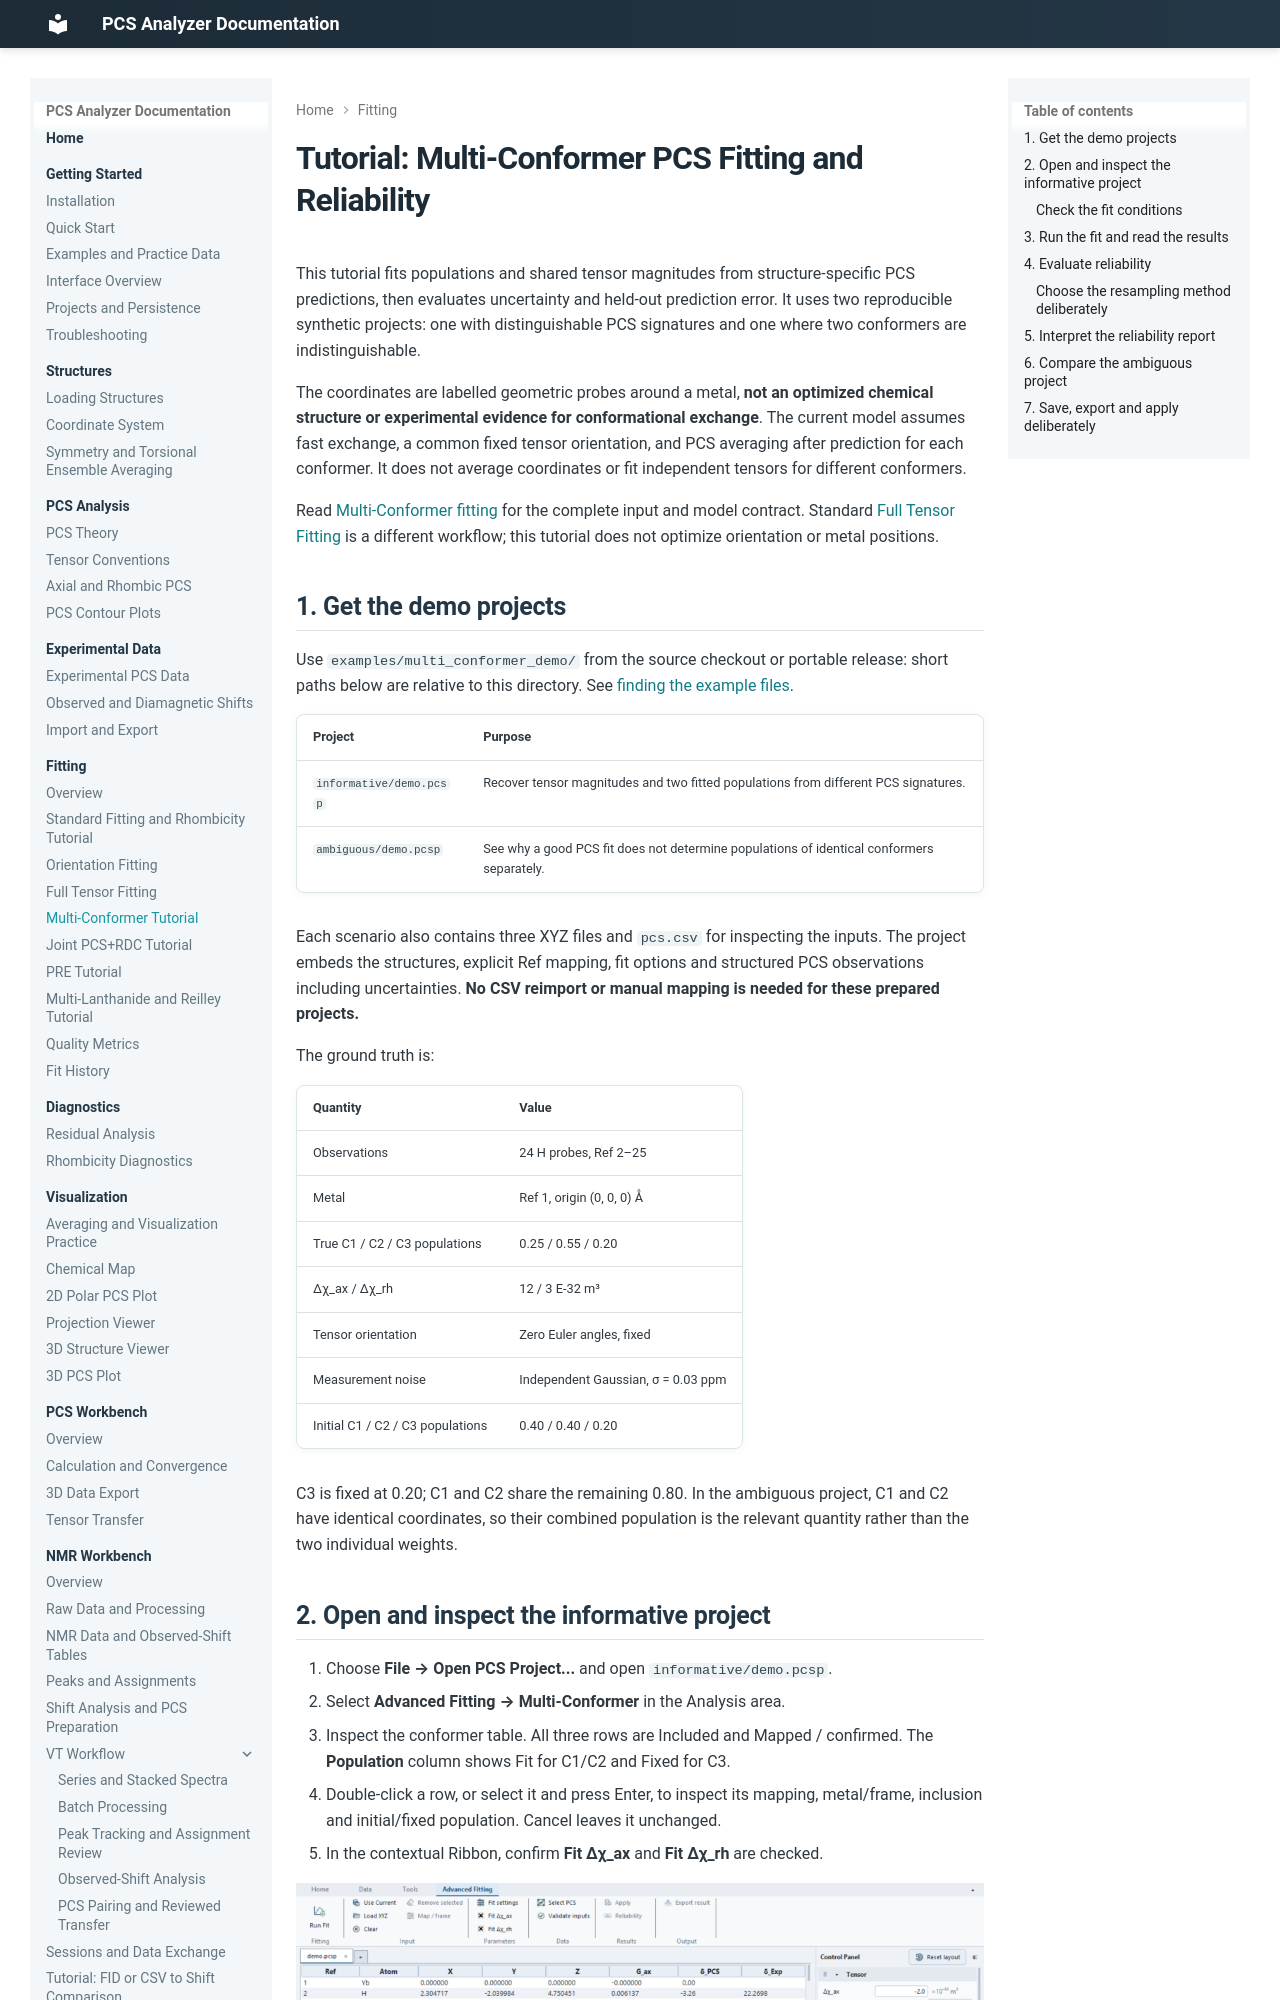

repository: boseokhong/PCS-analyzer · page: 1.4.0/fitting/multi-conformer-tutorial/index.html · generator: mkdocs

# Tutorial: Multi-Conformer PCS Fitting and Reliability

This tutorial fits populations and shared tensor magnitudes from structure-specific
PCS predictions, then evaluates uncertainty and held-out prediction error. It uses
two reproducible synthetic projects: one with distinguishable PCS signatures and
one where two conformers are indistinguishable.

The coordinates are labelled geometric probes around a metal, **not an optimized
chemical structure or experimental evidence for conformational exchange**. The
current model assumes fast exchange, a common fixed tensor orientation, and PCS
averaging after prediction for each conformer. It does not average coordinates or
fit independent tensors for different conformers.

Read [Multi-Conformer fitting](overview.md#multi-conformer) for the complete input
and model contract. Standard [Full Tensor Fitting](full-tensor-fitting.md) is a
different workflow; this tutorial does not optimize orientation or metal positions.

## 1. Get the demo projects

Use `examples/multi_conformer_demo/` from the source checkout or portable release:
short paths below are relative to this directory. See [finding the example files](../examples.md#find-and-open-the-files).

| Project | Purpose |
| --- | --- |
| `informative/demo.pcsp` | Recover tensor magnitudes and two fitted populations from different PCS signatures. |
| `ambiguous/demo.pcsp` | See why a good PCS fit does not determine populations of identical conformers separately. |

Each scenario also contains three XYZ files and `pcs.csv` for inspecting the inputs.
The project embeds the structures, explicit Ref
mapping, fit options and structured PCS observations including uncertainties.
**No CSV reimport or manual mapping is needed for these prepared projects.**

The ground truth is:

| Quantity | Value |
| --- | --- |
| Observations | 24 H probes, Ref 2–25 |
| Metal | Ref 1, origin (0, 0, 0) Å |
| True C1 / C2 / C3 populations | 0.25 / 0.55 / 0.20 |
| Δχ_ax / Δχ_rh | 12 / 3 E-32 m³ |
| Tensor orientation | Zero Euler angles, fixed |
| Measurement noise | Independent Gaussian, σ = 0.03 ppm |
| Initial C1 / C2 / C3 populations | 0.40 / 0.40 / 0.20 |

C3 is fixed at 0.20; C1 and C2 share the remaining 0.80. In the ambiguous project,
C1 and C2 have identical coordinates, so their combined population is the relevant
quantity rather than the two individual weights.
